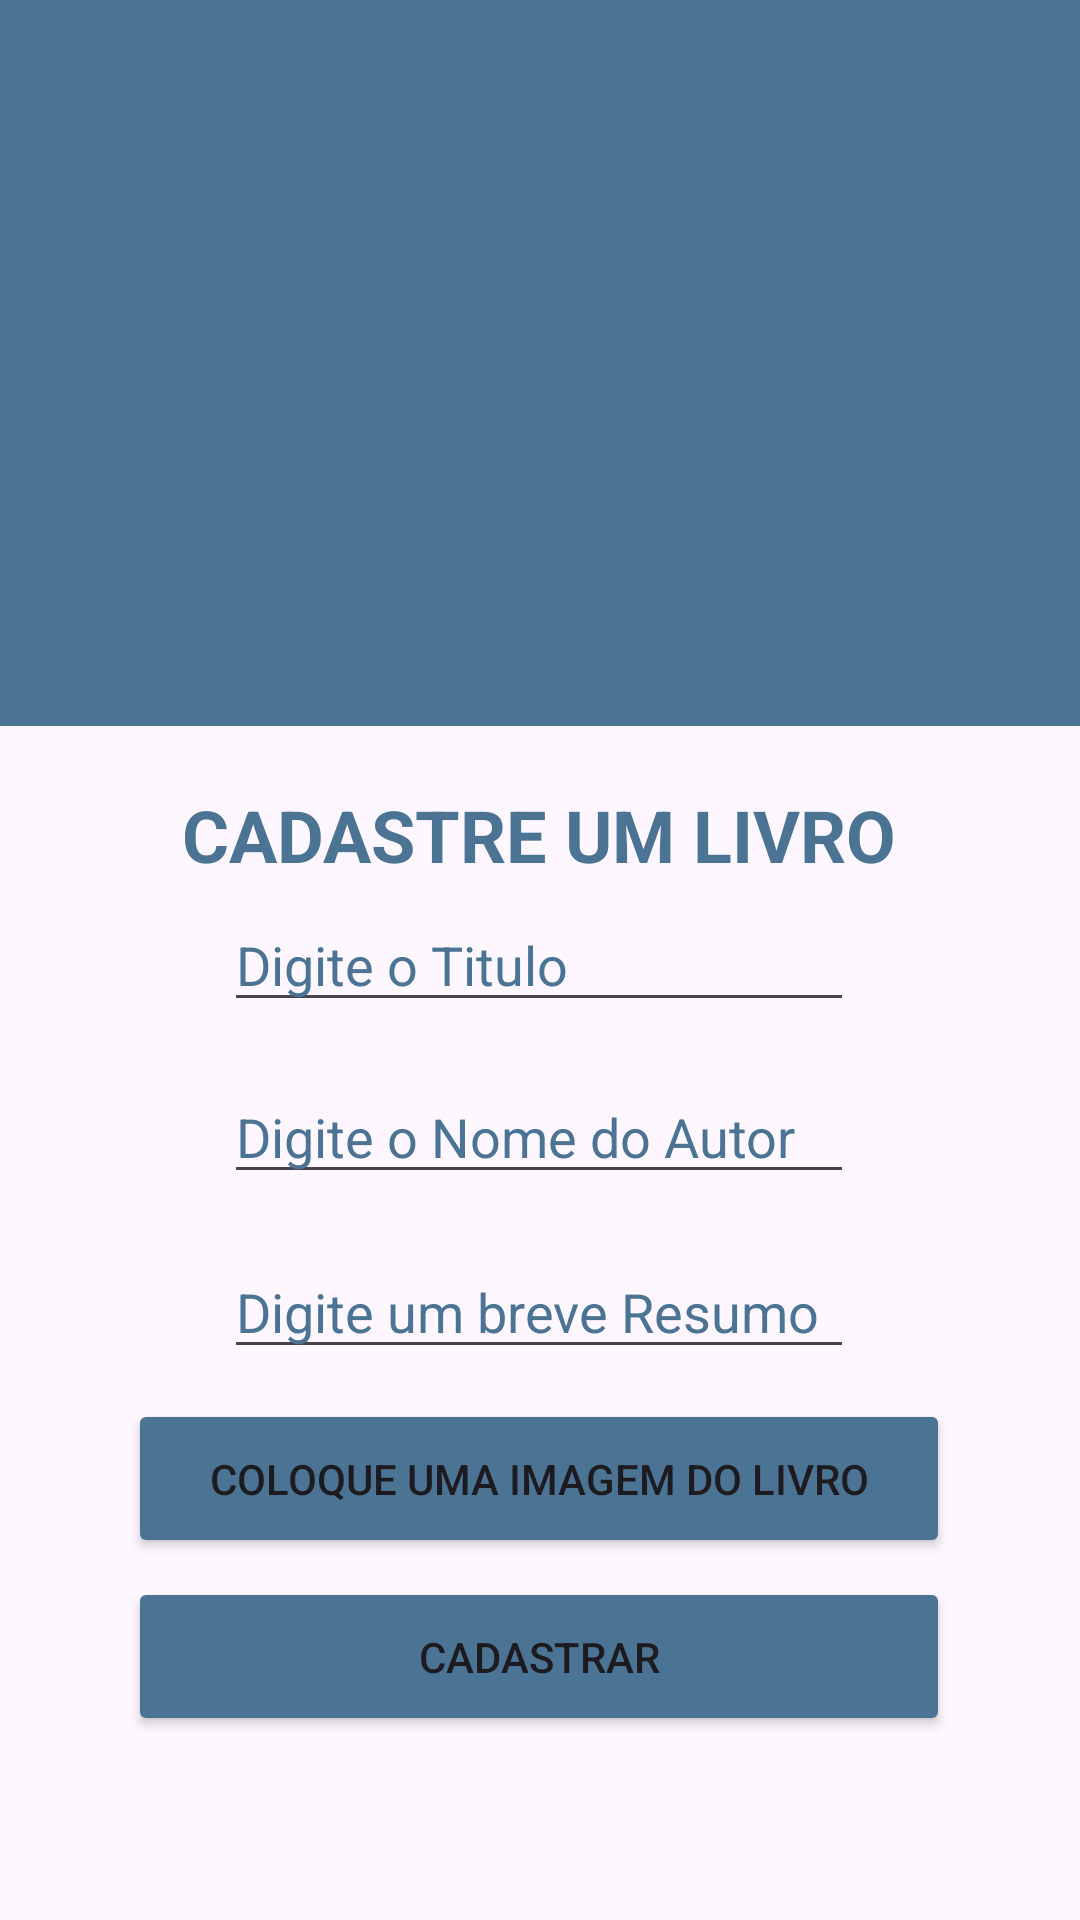

Produce the Android XML layout that renders to this screen, including the resource entries it uses.
<!-- AndroidManifest.xml: application theme Theme.ViBooks -->
<!-- res/layout/activity_main.xml -->
<?xml version="1.0" encoding="utf-8"?>
<androidx.constraintlayout.widget.ConstraintLayout xmlns:android="http://schemas.android.com/apk/res/android"
    xmlns:app="http://schemas.android.com/apk/res-auto"
    xmlns:tools="http://schemas.android.com/tools"
    android:id="@+id/main"
    android:layout_width="match_parent"
    android:layout_height="match_parent"
    tools:context=".view.MainActivity">

    <Button
        android:id="@+id/btnEscolherImagem"
        android:layout_width="274dp"
        android:layout_height="53dp"
        android:layout_marginBottom="116dp"
        android:backgroundTint="#4B7494"
        android:text="COLOQUE UMA IMAGEM DO LIVRO"
        app:layout_constraintBottom_toBottomOf="parent"
        app:layout_constraintEnd_toEndOf="parent"
        app:layout_constraintHorizontal_bias="0.496"
        app:layout_constraintStart_toStartOf="parent"
        app:layout_constraintTop_toBottomOf="@+id/resumo"
        app:layout_constraintVertical_bias="0.682" />

    <androidx.appcompat.widget.Toolbar
        android:id="@+id/toolbar"
        android:layout_width="430dp"
        android:layout_height="242dp"
        android:background="#4B7494"
        android:elevation="4dp"
        app:layout_constraintBottom_toBottomOf="parent"
        app:layout_constraintEnd_toEndOf="parent"
        app:layout_constraintHorizontal_bias="0.526"
        app:layout_constraintStart_toStartOf="parent"
        app:layout_constraintTop_toTopOf="parent"
        app:layout_constraintVertical_bias="0.0"
        app:titleTextColor="#FFFFFF" />

    <ImageView
        android:id="@+id/logo"
        android:layout_width="197dp"
        android:layout_height="177dp"
        android:elevation="4dp"
        android:src="@drawable/vibooks"
        app:layout_constraintBottom_toBottomOf="@+id/toolbar"
        app:layout_constraintEnd_toEndOf="parent"
        app:layout_constraintStart_toStartOf="parent"
        app:layout_constraintTop_toTopOf="@+id/toolbar"
        app:layout_constraintVertical_bias="0.338" />

    <TextView
        android:id="@+id/textView3"
        android:layout_width="wrap_content"
        android:layout_height="wrap_content"
        android:layout_marginTop="20dp"
        android:text="CADASTRE UM LIVRO"
        android:textColor="#4B7494"
        android:textSize="24sp"
        android:textStyle="bold"
        app:layout_constraintEnd_toEndOf="parent"
        app:layout_constraintHorizontal_bias="0.498"
        app:layout_constraintStart_toStartOf="parent"
        app:layout_constraintTop_toBottomOf="@+id/toolbar" />
    <EditText
        android:id="@+id/titulo"
        android:layout_width="wrap_content"
        android:layout_height="wrap_content"
        android:ems="10"
        android:hint="Digite o Titulo"
        android:inputType="text"
        android:shadowColor="#4B7494"
        android:textColor="#4B7494"
        android:textColorHighlight="#4B7494"
        android:textColorHint="#4B7494"
        app:layout_constraintBottom_toBottomOf="parent"
        app:layout_constraintEnd_toEndOf="parent"
        app:layout_constraintHorizontal_bias="0.497"
        app:layout_constraintStart_toStartOf="parent"
        app:layout_constraintTop_toTopOf="parent" />

    <EditText
        android:id="@+id/nomeAutor"
        android:layout_width="wrap_content"
        android:layout_height="wrap_content"
        android:ems="10"
        android:hint="Digite o Nome do Autor"
        android:inputType="text"
        android:shadowColor="#4B7494"
        android:textColor="#4B7494"
        android:textColorHighlight="#4B7494"
        android:textColorHint="#4B7494"
        app:layout_constraintBottom_toBottomOf="parent"
        app:layout_constraintEnd_toEndOf="parent"
        app:layout_constraintHorizontal_bias="0.497"
        app:layout_constraintStart_toStartOf="parent"
        app:layout_constraintTop_toTopOf="parent"
        app:layout_constraintVertical_bias="0.596" />

    <EditText
        android:id="@+id/resumo"
        android:layout_width="wrap_content"
        android:layout_height="wrap_content"
        android:ems="10"
        android:hint="Digite um breve Resumo"
        android:inputType="text"
        android:shadowColor="#4B7494"
        android:textColor="#4B7494"
        android:textColorHighlight="#4B7494"
        android:textColorHint="#4B7494"
        app:layout_constraintBottom_toBottomOf="parent"
        app:layout_constraintEnd_toEndOf="parent"
        app:layout_constraintHorizontal_bias="0.497"
        app:layout_constraintStart_toStartOf="parent"
        app:layout_constraintTop_toTopOf="parent"
        app:layout_constraintVertical_bias="0.693" />

    <Button
        android:id="@+id/cadastrar"
        android:layout_width="274dp"
        android:layout_height="53dp"
        android:backgroundTint="#4B7494"
        android:text="CADASTRAR"
        app:layout_constraintBottom_toBottomOf="parent"
        app:layout_constraintEnd_toEndOf="parent"
        app:layout_constraintHorizontal_bias="0.496"
        app:layout_constraintStart_toStartOf="parent"
        app:layout_constraintTop_toBottomOf="@+id/btnEscolherImagem"
        app:layout_constraintVertical_bias="0.092" />


</androidx.constraintlayout.widget.ConstraintLayout>
<!-- resources referenced by this layout -->
<resources>
  <style name="Theme.ViBooks" parent="Base.Theme.ViBooks" />
  <style name="Base.Theme.ViBooks" parent="Theme.Material3.DayNight.NoActionBar">
          
          
      </style>
</resources>
